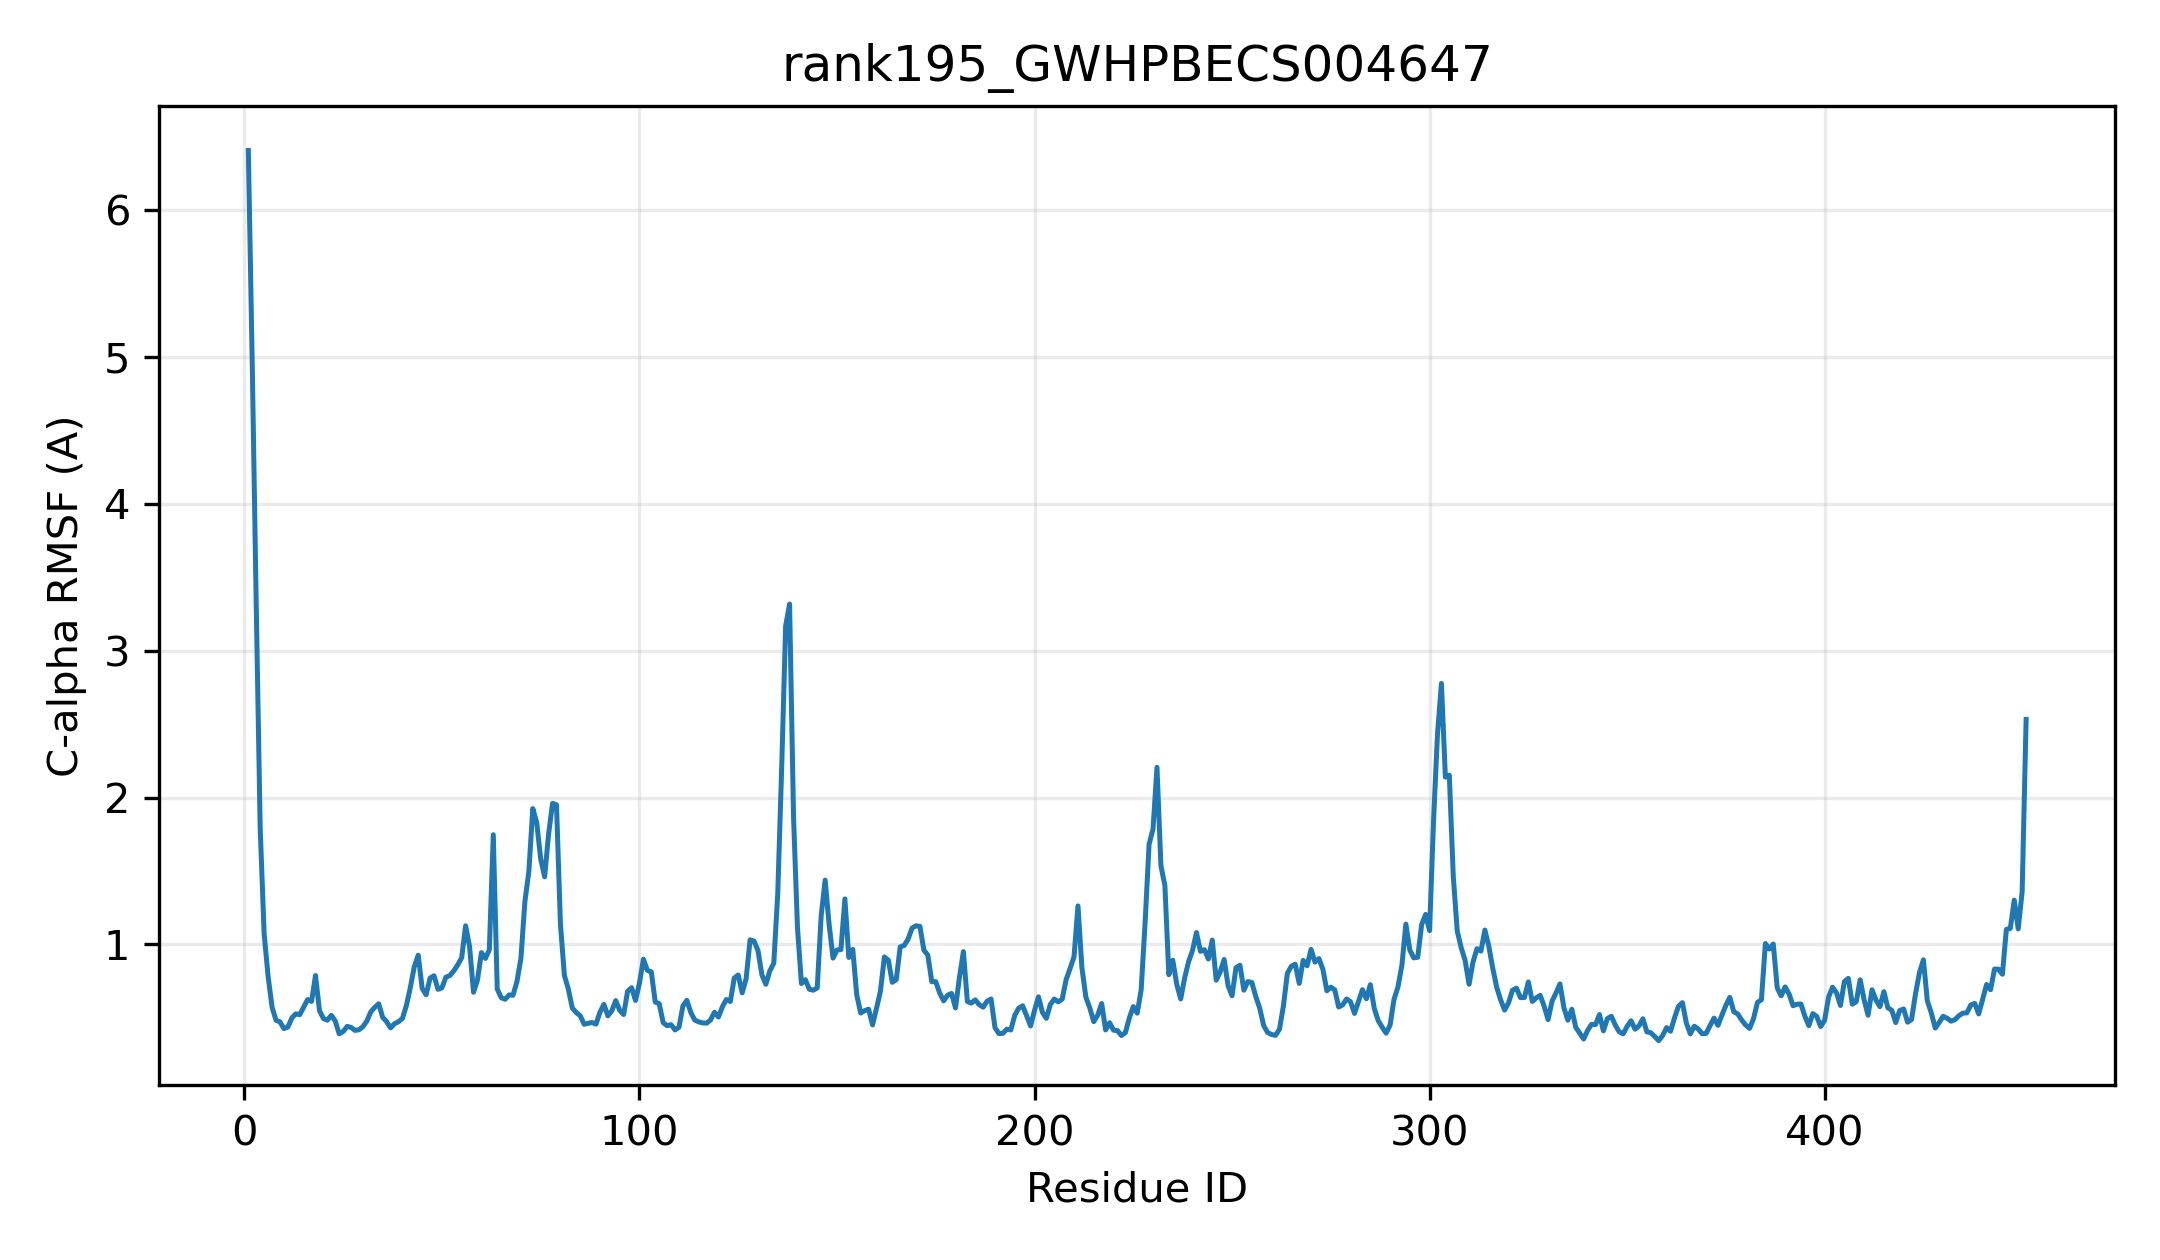

Source data for this figure (header and first rows):
resid, resname, ca_rmsf_A
1, MET, 6.403
2, VAL, 4.929
3, GLN, 3.302
4, LYS, 1.79
5, ALA, 1.071
6, VAL, 0.7828
7, PRO, 0.5744
8, HIS, 0.484
9, VAL, 0.4734
10, VAL, 0.4276
11, ILE, 0.4376
12, PHE, 0.4992
13, PRO, 0.5281
14, PHE, 0.5219
15, PRO, 0.5737
16, ALA, 0.6253
17, GLN, 0.6127
18, GLY, 0.7888
19, HIS, 0.5504
20, ILE, 0.4958
21, ASN, 0.4848
22, SER, 0.5178
23, MET, 0.4787
24, LEU, 0.3915
25, LYS, 0.4074
26, LEU, 0.4425
27, ALA, 0.4354
28, GLU, 0.4152
29, LEU, 0.4195
30, LEU, 0.4402
31, ALA, 0.4792
32, LEU, 0.5419
33, ALA, 0.5724
34, GLY, 0.5966
35, LEU, 0.5042
36, HIS, 0.4748
37, ILE, 0.4321
38, THR, 0.4607
39, PHE, 0.474
40, ILE, 0.4966
41, SER, 0.5837
42, THR, 0.7067
43, GLU, 0.8485
44, PHE, 0.9272
45, ASN, 0.7012
46, GLN, 0.6576
47, GLU, 0.7711
48, ARG, 0.7873
49, LEU, 0.6948
50, LEU, 0.7052
51, ARG, 0.7772
52, PHE, 0.7884
53, SER, 0.8205
54, ASP, 0.8611
55, SER, 0.9098
56, GLY, 1.127
57, ASN, 0.9846
58, ARG, 0.6747
59, PHE, 0.7588
60, ASN, 0.9449
... 391 more rows
